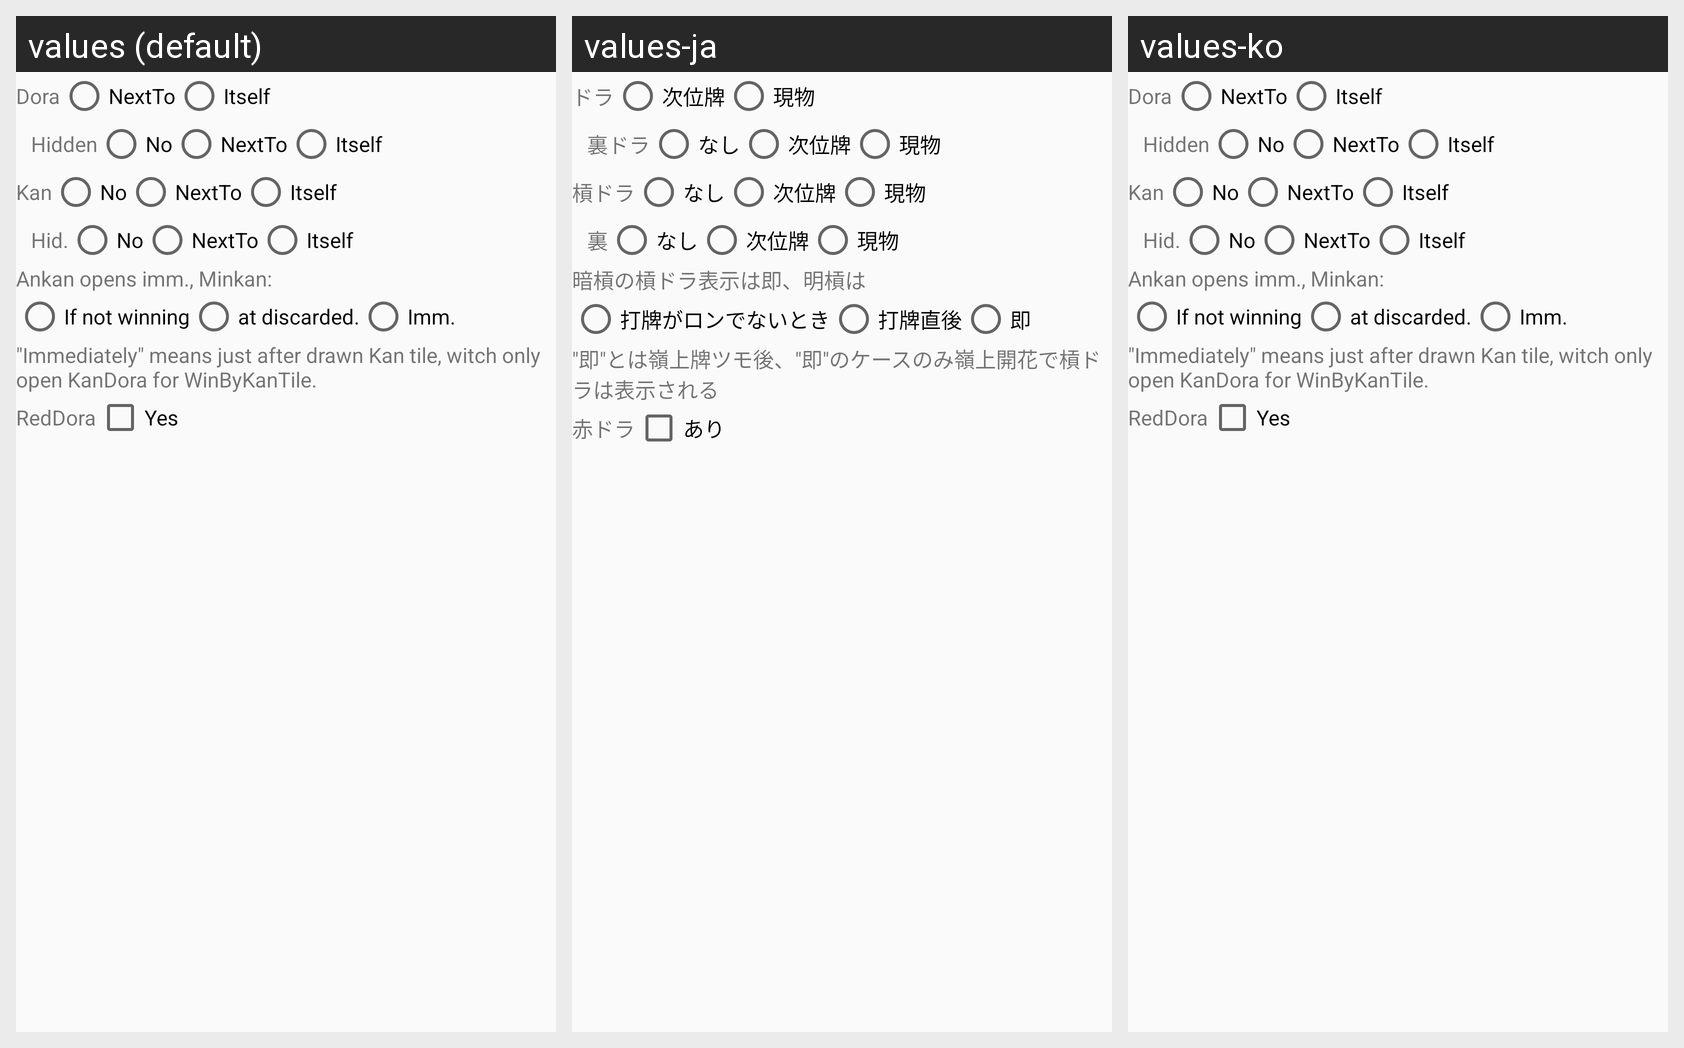

Here is an Android app screen in its default locale and in the app's own translations. Write out the translated-string differences for the strings that appear on this screen.
Android screen res/layout/setting_rule_opt_dora_theme.xml rendered under 3 locales, left to right: values (default), values-ja, values-ko. Device: Nexus 5 (rendered at 1080×1920; each locale shown at half size, 540×960, under a caption strip naming it); theme AppTheme.NoActionBar.
Strings drawn on this screen, with the default value and each locale's value (text and hints the layout hard-codes, and strings that could not be matched under every locale, appear in the picture but are not listed):

Label_Dora
  values: Dora
  values-ja: ドラ
  values-ko: Dora  [not translated; the default value is used]

Label_DoraNext
  values: NextTo
  values-ja: 次位牌
  values-ko: NextTo  [not translated; the default value is used]

Label_DoraItself
  values: Itself
  values-ja: 現物
  values-ko: Itself  [not translated; the default value is used]

Label_DoraHidden
  values: Hidden
  values-ja: 裏ドラ
  values-ko: Hidden  [not translated; the default value is used]

Label_No
  values: No
  values-ja: なし
  values-ko: No  [not translated; the default value is used]

Label_KanDora
  values: Kan
  values-ja: 槓ドラ
  values-ko: Kan  [not translated; the default value is used]

Label_KanDoraHidden
  values: Hid.
  values-ja: 裏
  values-ko: Hid.  [not translated; the default value is used]

Label_KanDoraOpenTiming
  values: Ankan opens imm., Minkan:
  values-ja: 暗槓の槓ドラ表示は即、明槓は
  values-ko: Ankan opens imm., Minkan:  [not translated; the default value is used]

Label_MinKanDoraOpenExceptRon
  values: If not winning
  values-ja: 打牌がロンでないとき
  values-ko: If not winning  [not translated; the default value is used]

Label_MinKanDoraOpenJustDiscarded
  values: at discarded.
  values-ja: 打牌直後
  values-ko: at discarded.  [not translated; the default value is used]

Label_MinKanDoraOpenJustNow
  values: Imm.
  values-ja: 即
  values-ko: Imm.  [not translated; the default value is used]

Desc_KanDoraOpenTiming
  values: "Immediately" means just after drawn Kan tile, witch only open KanDora for WinByKanTile.
  values-ja: "即"とは嶺上牌ツモ後、"即"のケースのみ嶺上開花で槓ドラは表示される
  values-ko: "Immediately" means just after drawn Kan tile, witch only open KanDora for WinByKanTile.  [not translated; the default value is used]

Label_Red5
  values: RedDora
  values-ja: 赤ドラ
  values-ko: RedDora  [not translated; the default value is used]

Label_Yes
  values: Yes
  values-ja: あり
  values-ko: Yes  [not translated; the default value is used]
